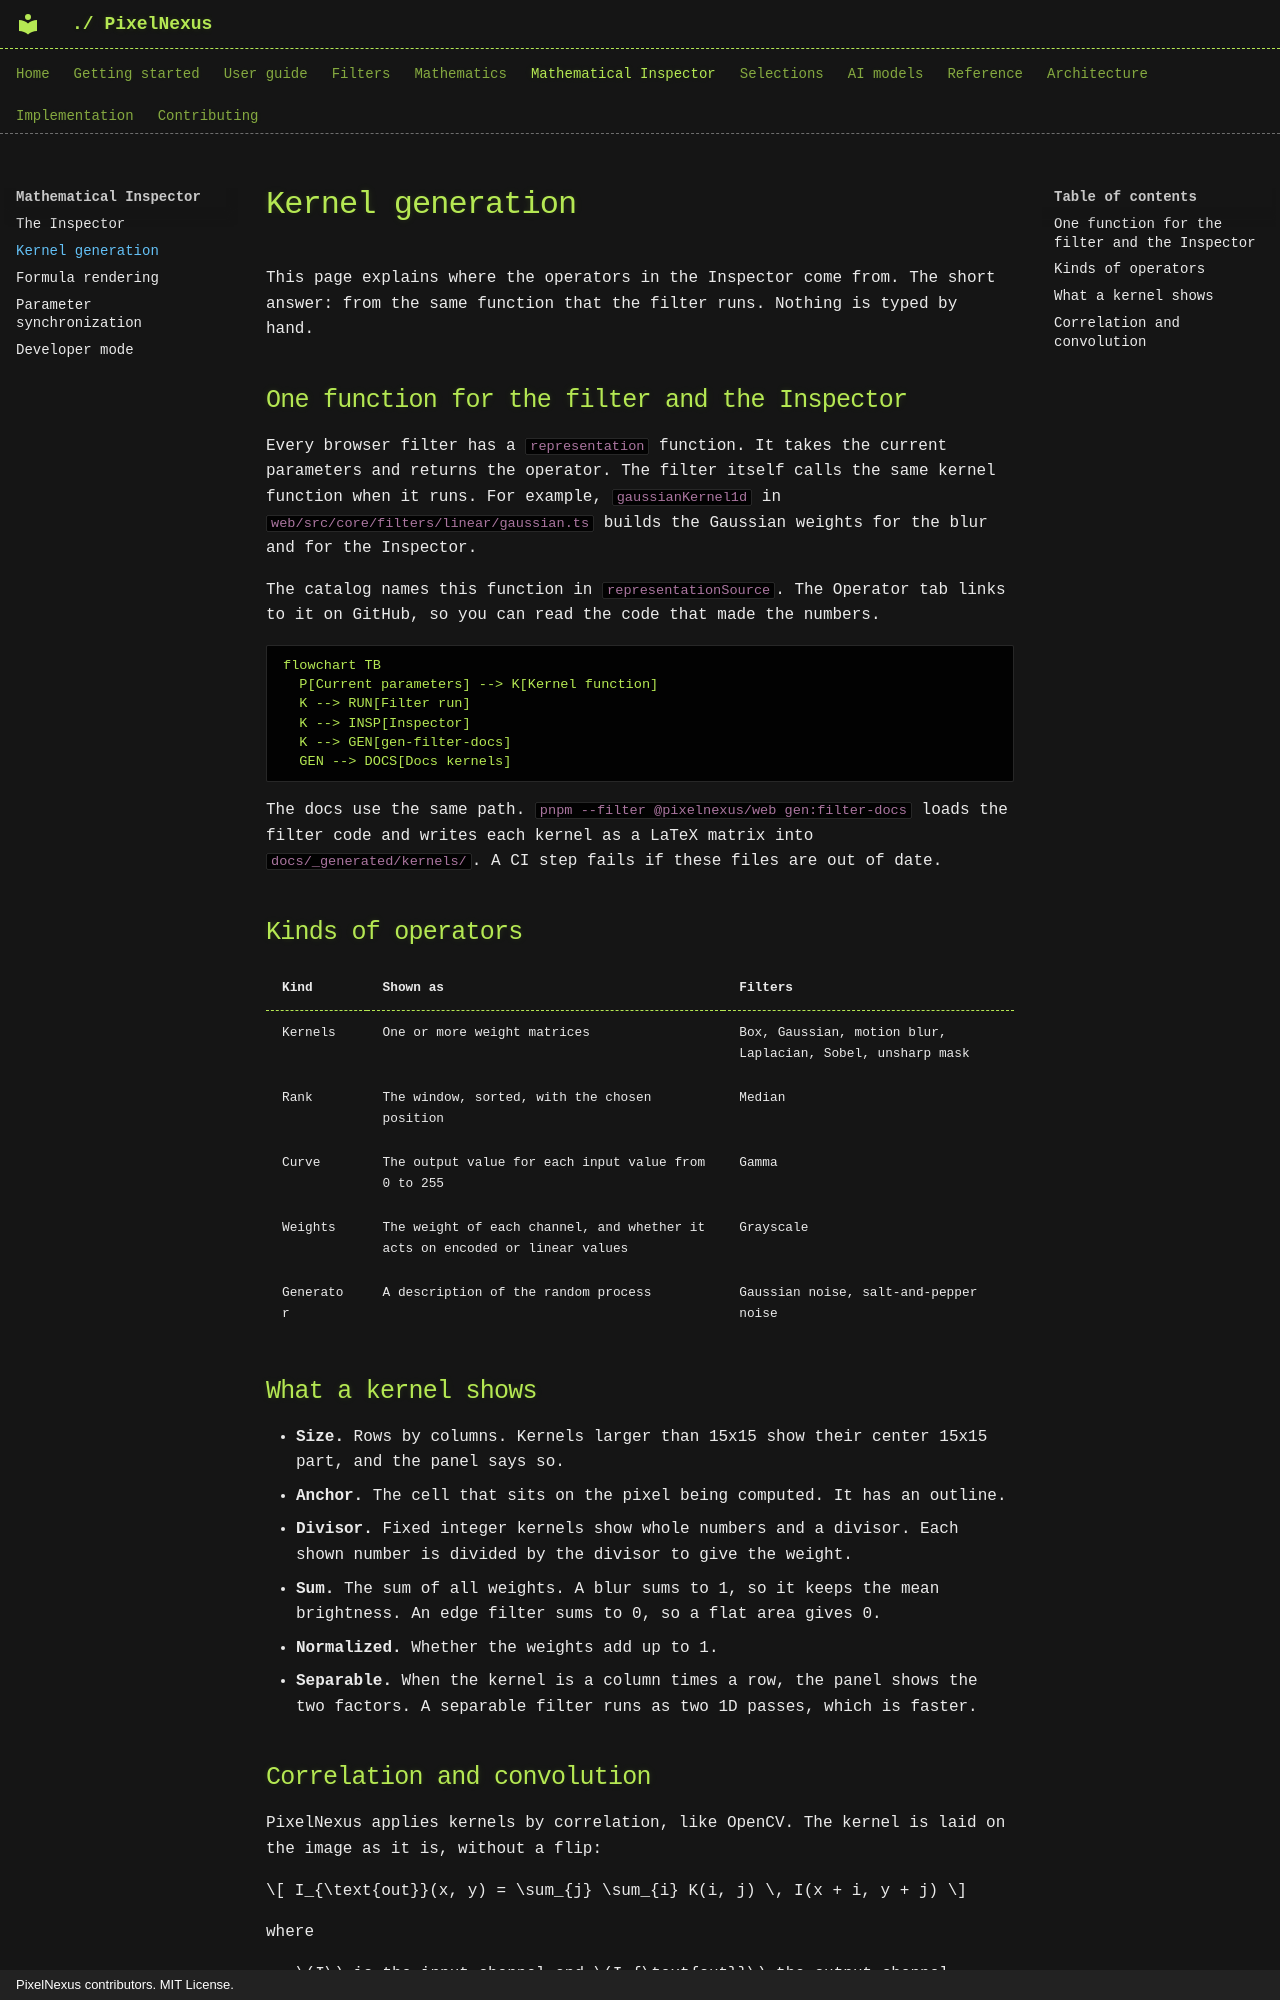

repository: mKamiAsim/pixelnexus · page: mathematical-inspector/kernel-generation/index.html · generator: mkdocs · copyright: PixelNexus contributors. MIT License.

# Kernel generation

This page explains where the operators in the Inspector come from. The short answer: from the same function that the filter runs. Nothing is typed by hand.

## One function for the filter and the Inspector

Every browser filter has a `representation` function. It takes the current parameters and returns the operator. The filter itself calls the same kernel function when it runs. For example, `gaussianKernel1d` in `web/src/core/filters/linear/gaussian.ts` builds the Gaussian weights for the blur and for the Inspector.

The catalog names this function in `representationSource`. The Operator tab links to it on GitHub, so you can read the code that made the numbers.

```mermaid
flowchart TB
  P[Current parameters] --> K[Kernel function]
  K --> RUN[Filter run]
  K --> INSP[Inspector]
  K --> GEN[gen-filter-docs]
  GEN --> DOCS[Docs kernels]
```

The docs use the same path. `pnpm --filter @pixelnexus/web gen:filter-docs` loads the filter code and writes each kernel as a LaTeX matrix into `docs/_generated/kernels/`. A CI step fails if these files are out of date.

## Kinds of operators

| Kind | Shown as | Filters |
|---|---|---|
| Kernels | One or more weight matrices | Box, Gaussian, motion blur, Laplacian, Sobel, unsharp mask |
| Rank | The window, sorted, with the chosen position | Median |
| Curve | The output value for each input value from 0 to 255 | Gamma |
| Weights | The weight of each channel, and whether it acts on encoded or linear values | Grayscale |
| Generator | A description of the random process | Gaussian noise, salt-and-pepper noise |

## What a kernel shows

- **Size.** Rows by columns. Kernels larger than 15x15 show their center 15x15 part, and the panel says so.
- **Anchor.** The cell that sits on the pixel being computed. It has an outline.
- **Divisor.** Fixed integer kernels show whole numbers and a divisor. Each shown number is divided by the divisor to give the weight.
- **Sum.** The sum of all weights. A blur sums to 1, so it keeps the mean brightness. An edge filter sums to 0, so a flat area gives 0.
- **Normalized.** Whether the weights add up to 1.
- **Separable.** When the kernel is a column times a row, the panel shows the two factors. A separable filter runs as two 1D passes, which is faster.
